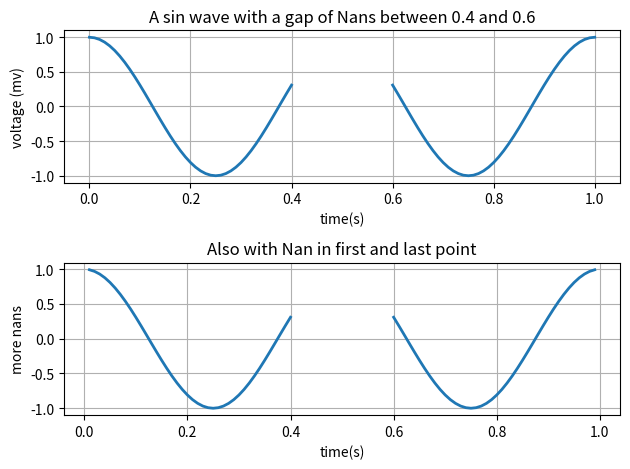

Recreate this plot in Python.
#!/usr/bin/env python
#-*- coding:utf-8 -*-
import numpy as np
import matplotlib.pyplot as plt

t = np.arange(0.0, 1.0+0.01, 0.01)
s = np.cos(2*2*np.pi*t)
t[41:60] = np.nan

plt.subplot(2,1,1)
plt.plot(t,s,'-',lw=2)

plt.xlabel('time(s)')
plt.ylabel('voltage (mv)')
plt.title('A sin wave with a gap of Nans between 0.4 and 0.6')
plt.grid(True)

plt.subplot(2,1,2)
t[0] = np.nan
t[-1] = np.nan
plt.plot(t,s,'-',lw=2)
plt.title('Also with Nan in first and last point')

plt.xlabel('time(s)')
plt.ylabel('more nans')
plt.grid(True)

plt.tight_layout()
plt.show()